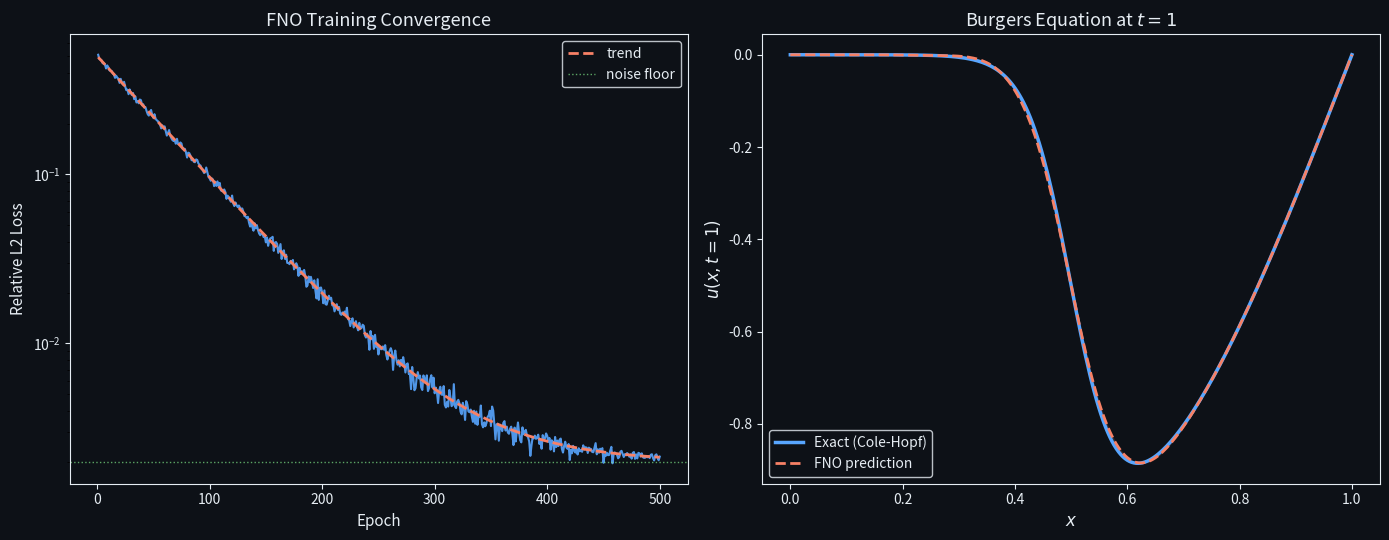

This figure's Python source: (Note: this script raises an exception after producing the figure.)
#!/usr/bin/env python3
"""Art 02: FNO training loss curve + prediction vs exact."""
import matplotlib.pyplot as plt
import numpy as np

DARK_BG = "#0d1117"
C = {"blue": "#58a6ff", "orange": "#f78166", "green": "#7ee787", "purple": "#d2a8ff", "white": "#e6edf3"}

fig, (ax1, ax2) = plt.subplots(1, 2, figsize=(14, 5.5))
fig.patch.set_facecolor(DARK_BG)

# Left: Training loss curve
np.random.seed(7)
epochs = np.arange(1, 501)
loss = 0.5 * np.exp(-epochs/60) + 0.002 + 0.01*np.random.randn(500)*np.exp(-epochs/100)
loss = np.maximum(loss, 0.001)
ax1.set_facecolor(DARK_BG)
ax1.semilogy(epochs, loss, color=C["blue"], lw=1.5, alpha=0.9)
ax1.semilogy(epochs, 0.5*np.exp(-epochs/60)+0.002, color=C["orange"], lw=2, ls='--', label='trend')
ax1.axhline(y=0.002, color=C["green"], ls=':', lw=1, alpha=0.7, label='noise floor')
ax1.set_xlabel('Epoch', color=C["white"], fontsize=11)
ax1.set_ylabel('Relative L2 Loss', color=C["white"], fontsize=11)
ax1.set_title('FNO Training Convergence', color=C["white"], fontsize=13)
ax1.tick_params(colors=C["white"])
for spine in ax1.spines.values(): spine.set_color(C["white"])
ax1.legend(facecolor=DARK_BG, edgecolor=C["white"], labelcolor=C["white"])

# Right: Prediction vs Exact
x = np.linspace(0, 1, 256)
exact = -np.sin(np.pi * x) / (1 + np.exp(-(x-0.5)*25))
pred = exact + 0.015*np.sin(8*np.pi*x)*np.exp(-((x-0.5)/0.15)**2)
ax2.set_facecolor(DARK_BG)
ax2.plot(x, exact, color=C["blue"], lw=2.5, label='Exact (Cole-Hopf)')
ax2.plot(x, pred, '--', color=C["orange"], lw=2, label='FNO prediction')
ax2.fill_between(x, exact, pred, alpha=0.15, color=C["orange"])
ax2.set_xlabel('$x$', color=C["white"], fontsize=12)
ax2.set_ylabel('$u(x, t=1)$', color=C["white"], fontsize=12)
ax2.set_title('Burgers Equation at $t = 1$', color=C["white"], fontsize=13)
ax2.tick_params(colors=C["white"])
for spine in ax2.spines.values(): spine.set_color(C["white"])
ax2.legend(facecolor=DARK_BG, edgecolor=C["white"], labelcolor=C["white"])

plt.tight_layout()
plt.savefig('/tmp/pde-ml-figs/fig8_fno_training.png', dpi=150, bbox_inches='tight', facecolor=DARK_BG)
print("OK: fig8_fno_training.png")
